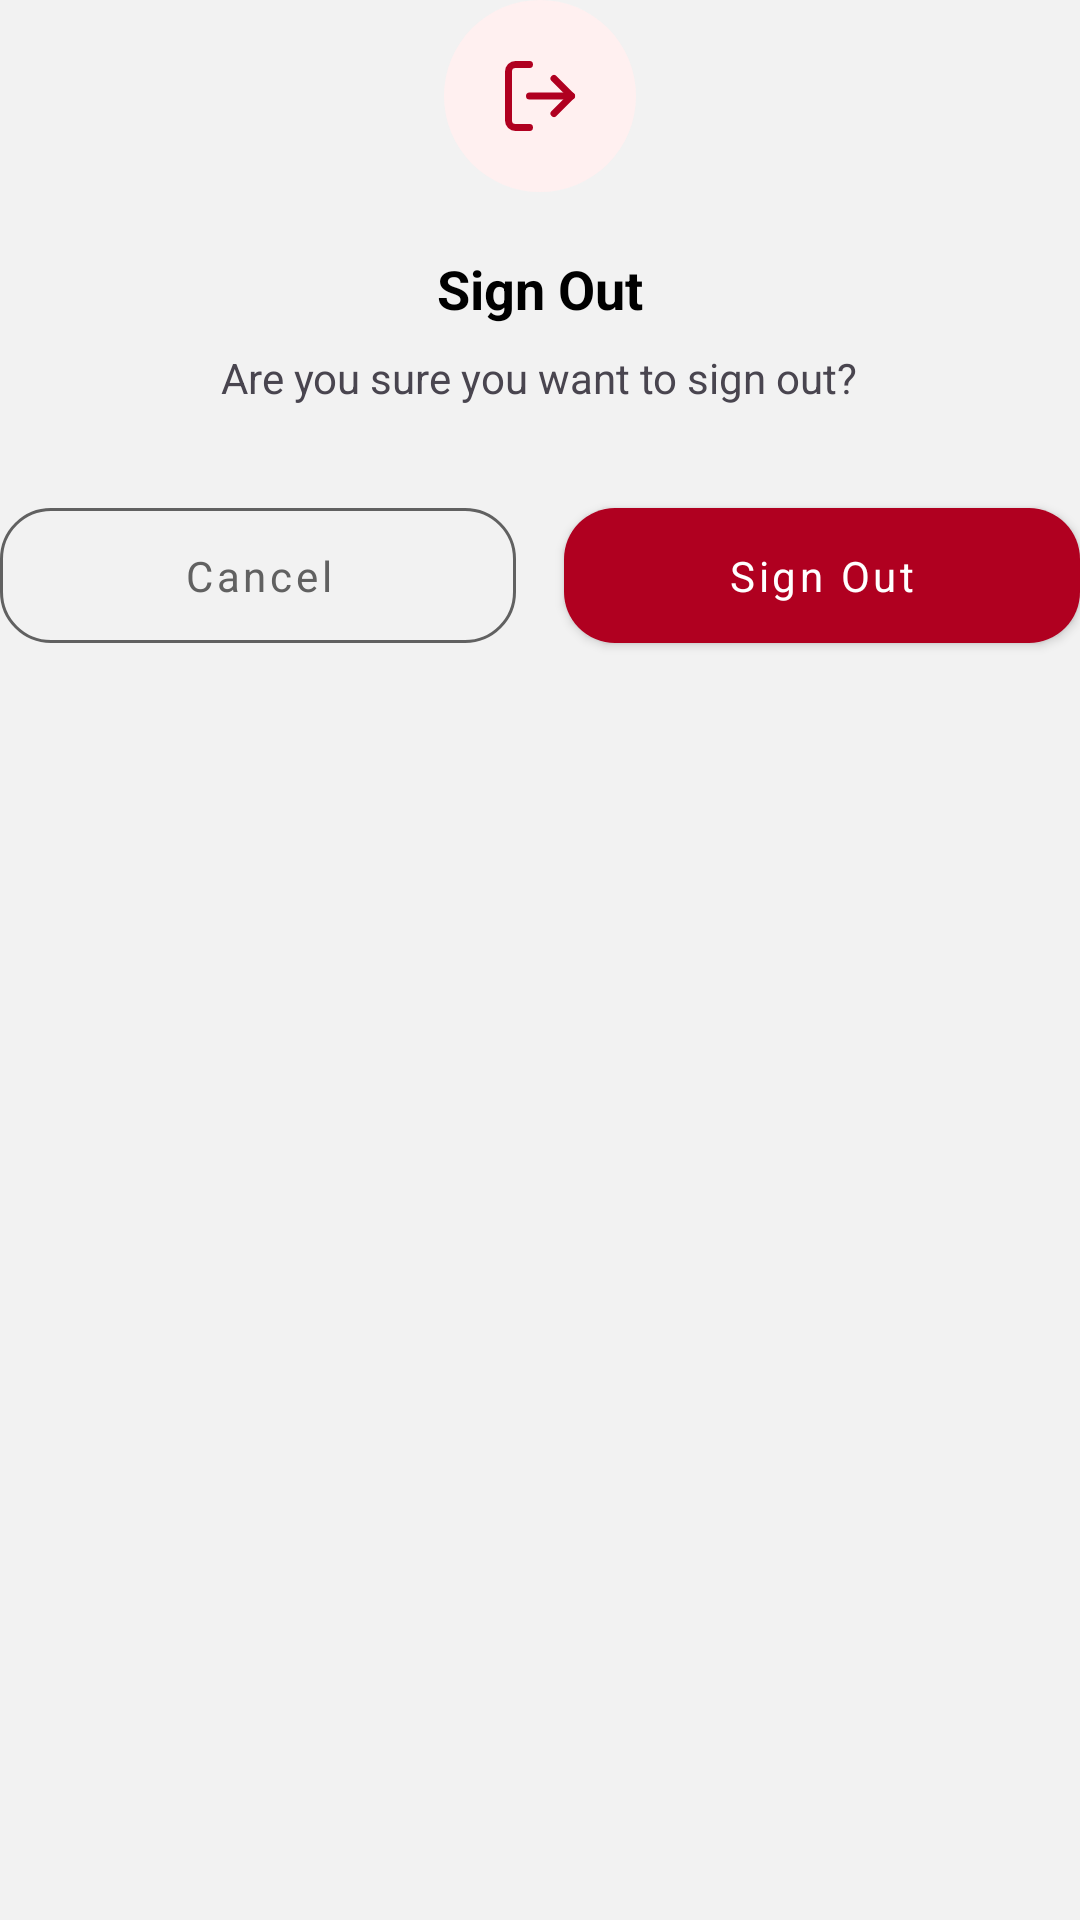

Produce the Android XML layout that renders to this screen, including the resource entries it uses.
<!-- AndroidManifest.xml: application theme Theme.NimonsApp -->
<!-- res/layout/content_sign_out.xml -->
<?xml version="1.0" encoding="utf-8"?>
<LinearLayout
	xmlns:android="http://schemas.android.com/apk/res/android"
	android:layout_width="match_parent"
	android:layout_height="wrap_content" android:orientation="vertical"
	android:gravity="center_horizontal">

	
	<FrameLayout android:layout_width="64dp"
		android:layout_height="64dp"
		android:background="@drawable/bg_circle_light_red">
		<ImageView android:layout_width="28dp"
			android:layout_height="28dp" android:layout_gravity="center"
			android:src="@drawable/ic_logout"
			android:contentDescription="Sign out" />
	</FrameLayout>

	<TextView android:layout_width="wrap_content"
		android:layout_height="wrap_content" android:layout_marginTop="20dp"
		android:text="Sign Out" android:textSize="18sp"
		android:textStyle="bold" android:textColor="@color/black" />

	<TextView android:layout_width="wrap_content"
		android:layout_height="wrap_content" android:layout_marginTop="8dp"
		android:layout_marginBottom="28dp"
		android:text="Are you sure you want to sign out?"
		android:textSize="14sp" android:gravity="center"
		android:textColor="?attr/colorOnSurfaceVariant" />

	<LinearLayout android:layout_width="match_parent"
		android:layout_height="wrap_content" android:orientation="horizontal">

		<com.google.android.material.button.MaterialButton
			android:id="@+id/btn_cancel" style="@style/Button.Outlined.Neutral"
			android:layout_width="0dp" android:layout_weight="1"
			android:layout_marginEnd="8dp" android:text="Cancel" />

		<com.google.android.material.button.MaterialButton
			android:id="@+id/btn_sign_out" style="@style/Button.Filled.Red"
			android:layout_width="0dp" android:layout_weight="1"
			android:layout_marginStart="8dp" android:text="Sign Out" />

	</LinearLayout>

</LinearLayout>
<!-- resources referenced by this layout -->
<resources>
  <color name="black">#000000</color>
  <!-- drawable bg_circle_light_red (drawable) -->
  <?xml version="1.0" encoding="utf-8"?>
  <shape xmlns:android="http://schemas.android.com/apk/res/android"
  	android:shape="oval">
  	<solid android:color="@color/circle_light_red" />
  </shape>
  <!-- drawable ic_logout (drawable) -->
  <?xml version="1.0" encoding="utf-8"?>
  <vector
  	xmlns:android="http://schemas.android.com/apk/res/android"
  	android:width="24dp" android:height="24dp" android:viewportWidth="24"
  	android:viewportHeight="24">
  	<path android:strokeColor="@color/error" android:strokeWidth="2"
  		android:strokeLineCap="round" android:strokeLineJoin="round"
  		android:pathData="M9,21H5a2,2 0 0,1 -2,-2V5a2,2 0 0,1 2,-2h4" />
  	<path android:strokeColor="@color/error" android:strokeWidth="2"
  		android:strokeLineCap="round" android:strokeLineJoin="round"
  		android:pathData="M16,17l5,-5 -5,-5" />
  	<path android:strokeColor="@color/error" android:strokeWidth="2"
  		android:strokeLineCap="round" android:pathData="M21,12H9" />
  </vector>
  <style name="Button.Filled.Red" parent="Widget.MaterialComponents.Button">
  		<item name="android:layout_width">wrap_content</item>
  		<item name="android:layout_height">wrap_content</item>
  		<item name="cornerRadius">17dp</item>
  		<item name="android:textAllCaps">false</item>
  		<item name="android:paddingVertical">13dp</item>
  		<item name="backgroundTint">@color/error</item>
  		<item name="android:textColor">@color/white</item>
  	</style>
  <style name="Button.Outlined.Neutral" parent="Widget.MaterialComponents.Button.OutlinedButton">
  		<item name="android:layout_width">wrap_content</item>
  		<item name="android:layout_height">wrap_content</item>
  		<item name="cornerRadius">17dp</item>
  		<item name="android:textAllCaps">false</item>
  		<item name="android:paddingVertical">13dp</item>
  		<item name="strokeColor">@color/section_label</item>
  		<item name="android:textColor">@color/section_label</item>
  	</style>
  <style name="Theme.NimonsApp" parent="Base.Theme.NimonsApp" />
  <color name="circle_light_red">#FFF0F0</color>
  <color name="error">#B00020</color>
  <color name="white">#FFFFFF</color>
  <color name="section_label">#616161</color>
  <style name="Base.Theme.NimonsApp" parent="Theme.Material3.DayNight.NoActionBar">
  		<item name="android:windowBackground">@color/nimons_bg</item>
  		<item name="android:colorBackground">@color/nimons_bg</item>
  		<item name="android:fontFamily">sans-serif</item>
  		<item name="colorPrimary">@color/nimons_green</item>
  		<item name="colorOnPrimary">@color/white</item>
  		<item name="colorPrimaryContainer">@color/nimons_green_container</item>
  		<item name="colorOnPrimaryContainer">@color/nimons_on_green_container</item>
  		<item name="colorSecondary">@color/nimons_green</item>
  		<item name="colorOnSecondary">@color/white</item>
  		<item name="colorSecondaryContainer">@color/nimons_green_container</item>
  		<item name="colorOnSecondaryContainer">@color/nimons_on_green_container</item>
  		<item name="colorTertiary">@color/nimons_green</item>
  		<item name="colorOnTertiary">@color/white</item>
  		<item name="colorTertiaryContainer">@color/nimons_green_container</item>
  		<item name="colorOnTertiaryContainer">@color/nimons_on_green_container</item>
  		<item name="colorError">@color/error</item>
  	</style>
  <color name="nimons_bg">#F2F2F2</color>
  <color name="nimons_green">#4CAF50</color>
  <color name="nimons_green_container">#C8E6C9</color>
  <color name="nimons_on_green_container">#1B5E20</color>
</resources>
